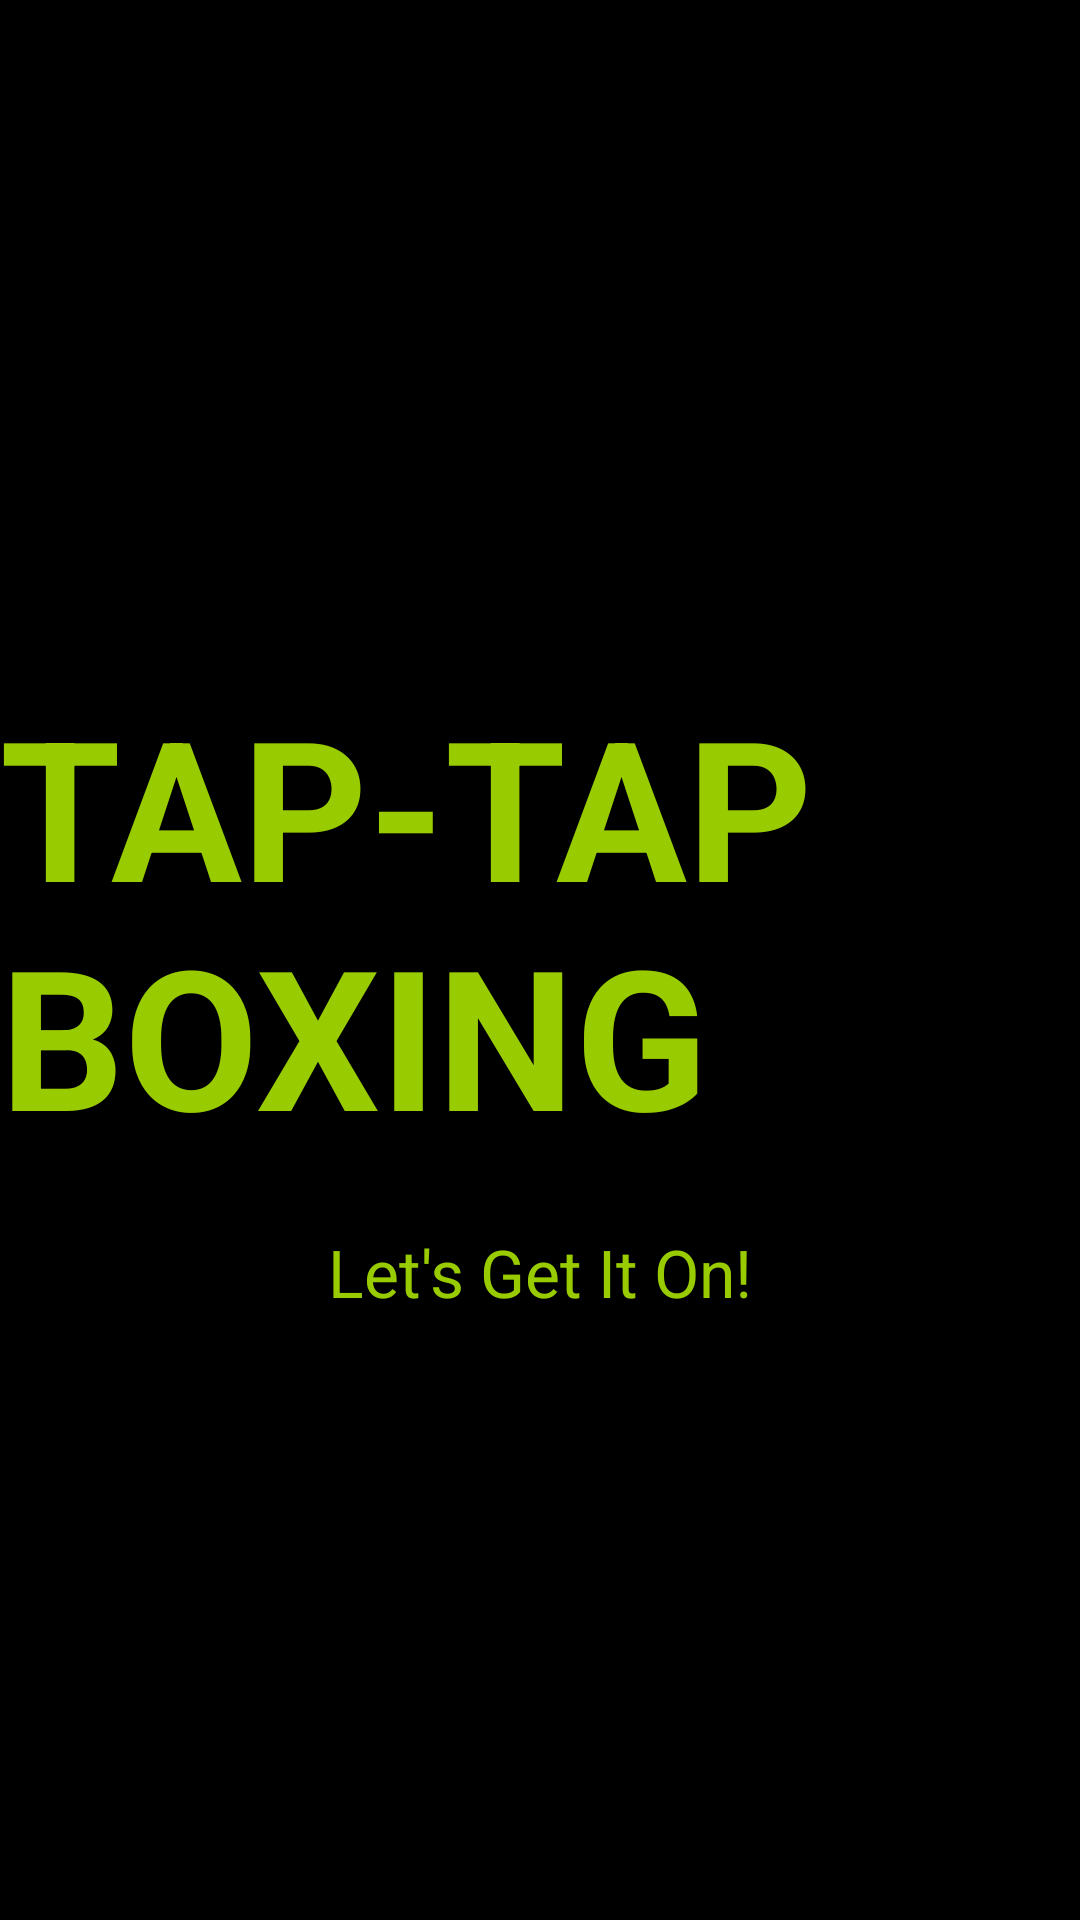

Reconstruct the res/layout file that produces this screen, plus the resources it refers to.
<!-- AndroidManifest.xml: application theme AppTheme -->
<!-- res/layout/activity_main.xml -->
<?xml version="1.0" encoding="utf-8"?>
<RelativeLayout xmlns:android="http://schemas.android.com/apk/res/android"
    xmlns:app="http://schemas.android.com/apk/res-auto"
    xmlns:tools="http://schemas.android.com/tools"
    android:layout_width="match_parent"
    android:layout_height="match_parent"
    tools:context=".MainActivity">

    <ImageView
        android:id="@+id/imageView"
        android:layout_width="match_parent"
        android:layout_height="match_parent"
        android:layout_alignParentStart="true"
        android:layout_alignParentTop="true"
        app:layout_constraintBottom_toBottomOf="parent"
        app:layout_constraintEnd_toEndOf="parent"
        app:layout_constraintHorizontal_bias="0.516"
        app:layout_constraintStart_toStartOf="parent"
        app:layout_constraintTop_toTopOf="parent"
        app:srcCompat="@drawable/splashscreen" />

    <Button
        android:id="@+id/button2"
        android:layout_width="182dp"
        android:layout_height="72dp"
        android:layout_alignParentBottom="true"
        android:layout_centerHorizontal="true"
        android:layout_marginBottom="180dp"
        android:background="#000"
        android:text="Let's Get It On!"
        android:bottomRightRadius="10dp"
        android:bottomLeftRadius="10dp"
        android:topLeftRadius="10dp"
        android:topRightRadius="10dp"
        android:textAppearance="@style/TextAppearance.AppCompat.Large"
        android:textColor="@android:color/holo_green_light"
        app:layout_constraintBottom_toBottomOf="parent"
        tools:layout_editor_absoluteX="92dp"

        />

    <TextView
        android:id="@+id/textView"
        android:layout_width="wrap_content"
        android:layout_height="wrap_content"
        android:layout_above="@+id/button2"
        android:layout_alignParentStart="true"
        android:text="Tap-Tap Boxing"
        android:textAllCaps="true"
        android:textColor="@android:color/holo_green_light"
        android:textSize="65sp"
        android:textStyle="bold" />

</RelativeLayout>
<!-- resources referenced by this layout -->
<resources>
  <style name="AppTheme" parent="Theme.AppCompat.Light.NoActionBar">
          
          <item name="colorPrimary">@color/colorPrimary</item>
          <item name="colorPrimaryDark">@color/colorPrimaryDark</item>
          <item name="colorAccent">@color/colorAccent</item>
          <item name="android:windowBackground">@color/windowBackground</item>
          <item name="android:windowFullscreen">true</item>
      </style>
  <color name="colorPrimary">#3F51B5</color>
  <color name="colorPrimaryDark">#303F9F</color>
  <color name="colorAccent">#FF4081</color>
  <color name="windowBackground">#000</color>
</resources>
